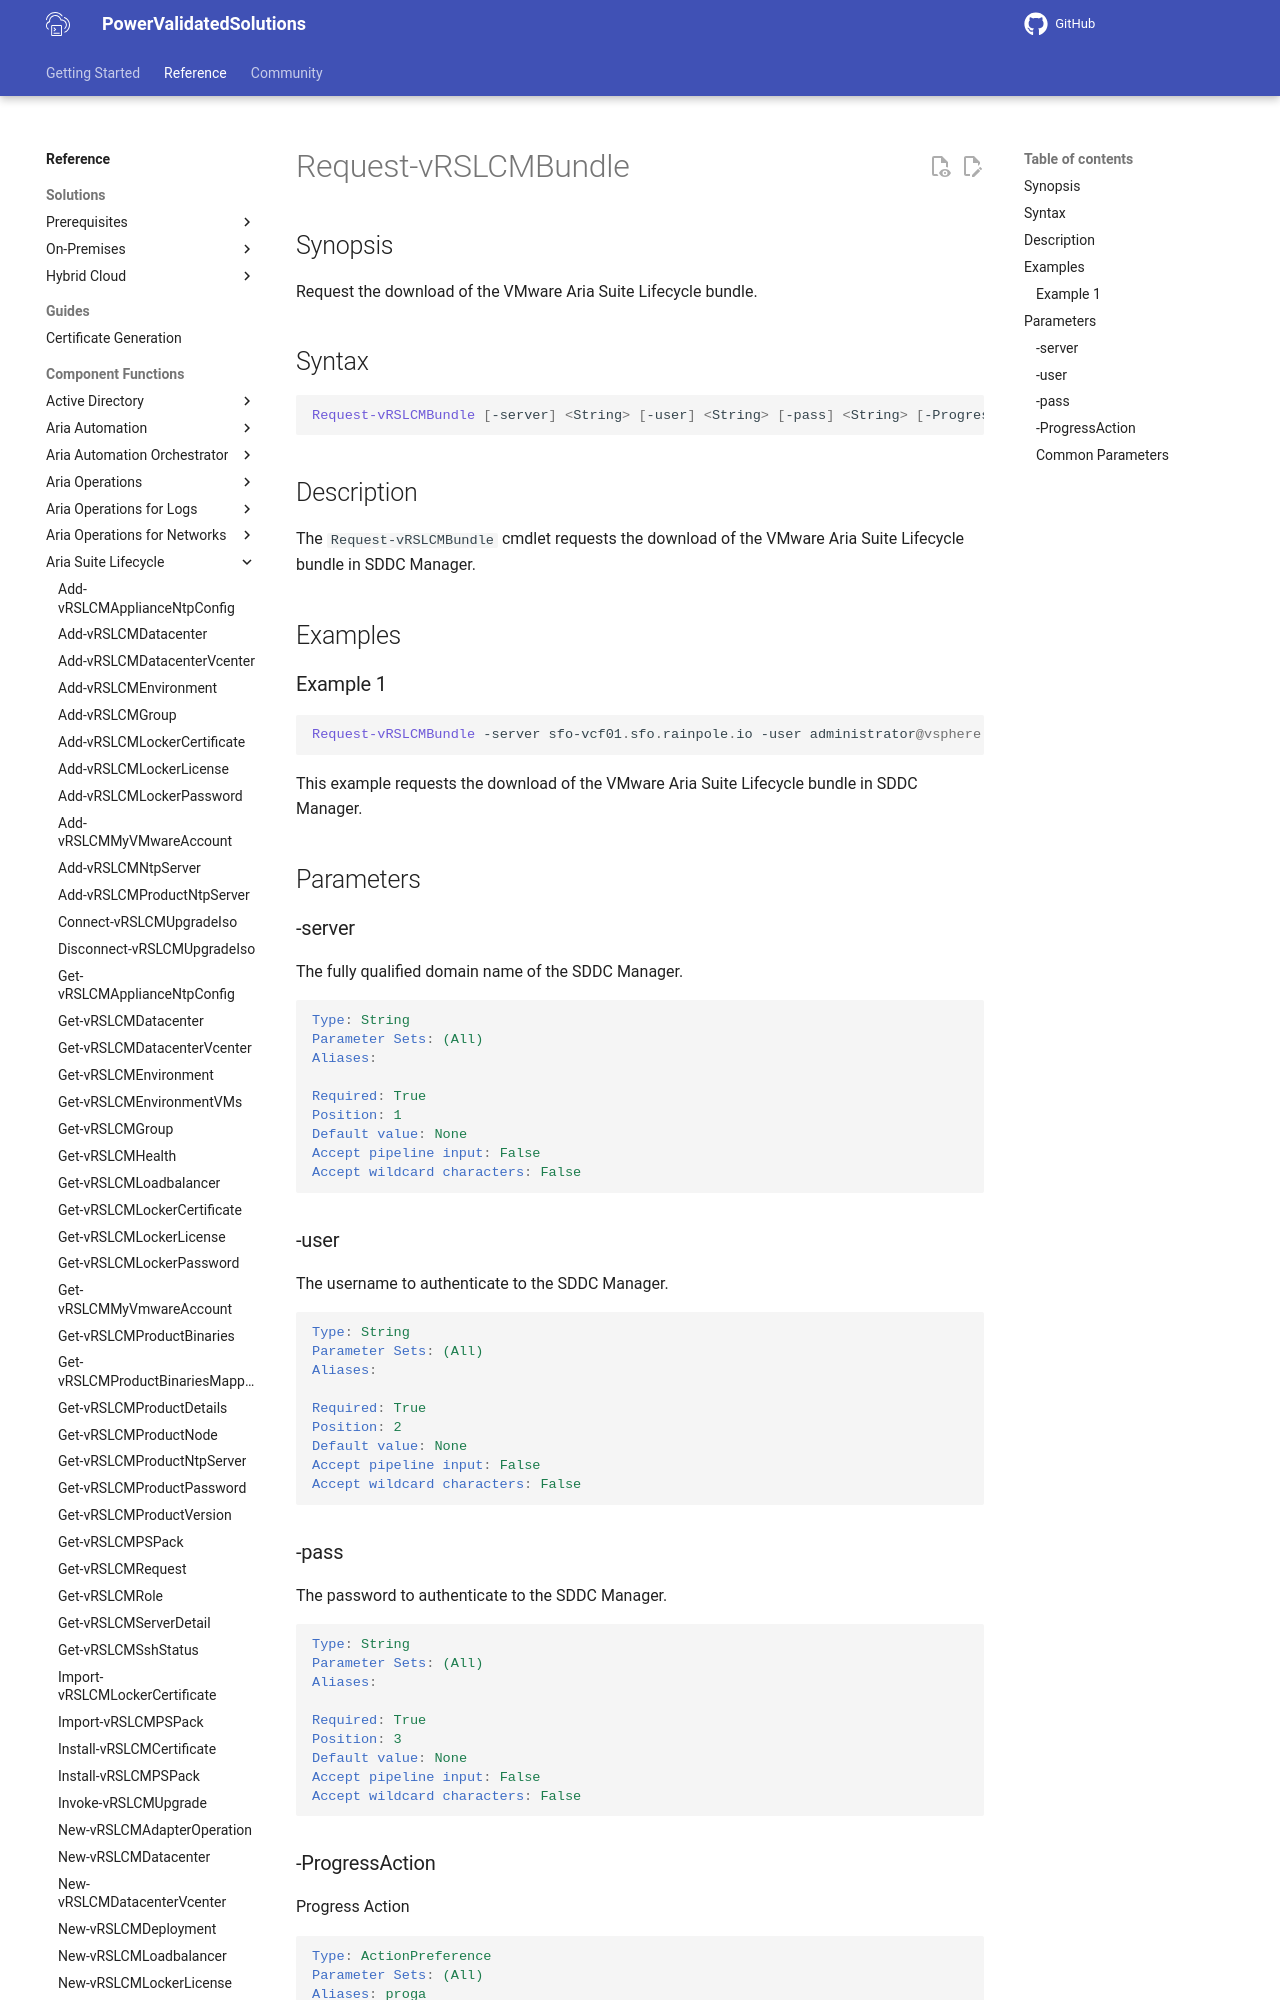

repository: vmware/power-validated-solutions-for-cloud-foundation · page: documentation/functions/aria-suite/aria-suite-lifecycle/Request-vRSLCMBundle/index.html · generator: mkdocs

# Request-vRSLCMBundle

## Synopsis

Request the download of the VMware Aria Suite Lifecycle bundle.

## Syntax

```powershell
Request-vRSLCMBundle [-server] <String> [-user] <String> [-pass] <String> [-ProgressAction <ActionPreference>] [<CommonParameters>]
```

## Description

The `Request-vRSLCMBundle` cmdlet requests the download of the VMware Aria Suite Lifecycle bundle in SDDC Manager.

## Examples

### Example 1

```powershell
Request-vRSLCMBundle -server sfo-vcf01.sfo.rainpole.io -user administrator@vsphere.local -pass VMw@re1!
```

This example requests the download of the VMware Aria Suite Lifecycle bundle in SDDC Manager.

## Parameters

### -server

The fully qualified domain name of the SDDC Manager.

```yaml
Type: String
Parameter Sets: (All)
Aliases:

Required: True
Position: 1
Default value: None
Accept pipeline input: False
Accept wildcard characters: False
```
